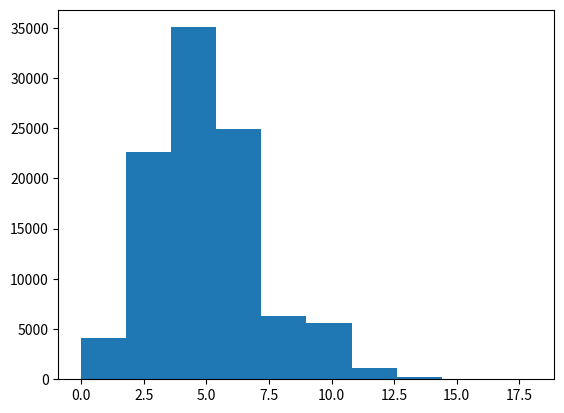

Reproduce this figure in Python. (Note: this script raises an exception after producing the figure.)
#!/usr/bin/env python3
"""
Q3A
"""
import matplotlib
import matplotlib.pyplot as plt 
from scipy.optimize import fsolve
import numpy as np
from numpy import random as rn
def random_F(N,lamda):
    X=[]
    while len(X)<N:
        u=rn.rand(1)
        x0=np.exp(-lamda)
        if x0 >=u:
            x=0
        else:
            n=1
            Y=lamda*x0/n
            y=lamda*x0/n
            while x0+Y<u:
                n+=1
                y=lamda*y/n
                Y+=y
            x=n
        X.append(x)
    return X
lamda=5
z=random_F(100000,lamda)                   #random poi numbers
print(np.mean(z))
x=np.random.poisson(5, 100000)
plt.hist(x,bins=10, normed=1) 
plt.hist(z,bins=10, normed=1)      #F histogram
plt.show()
